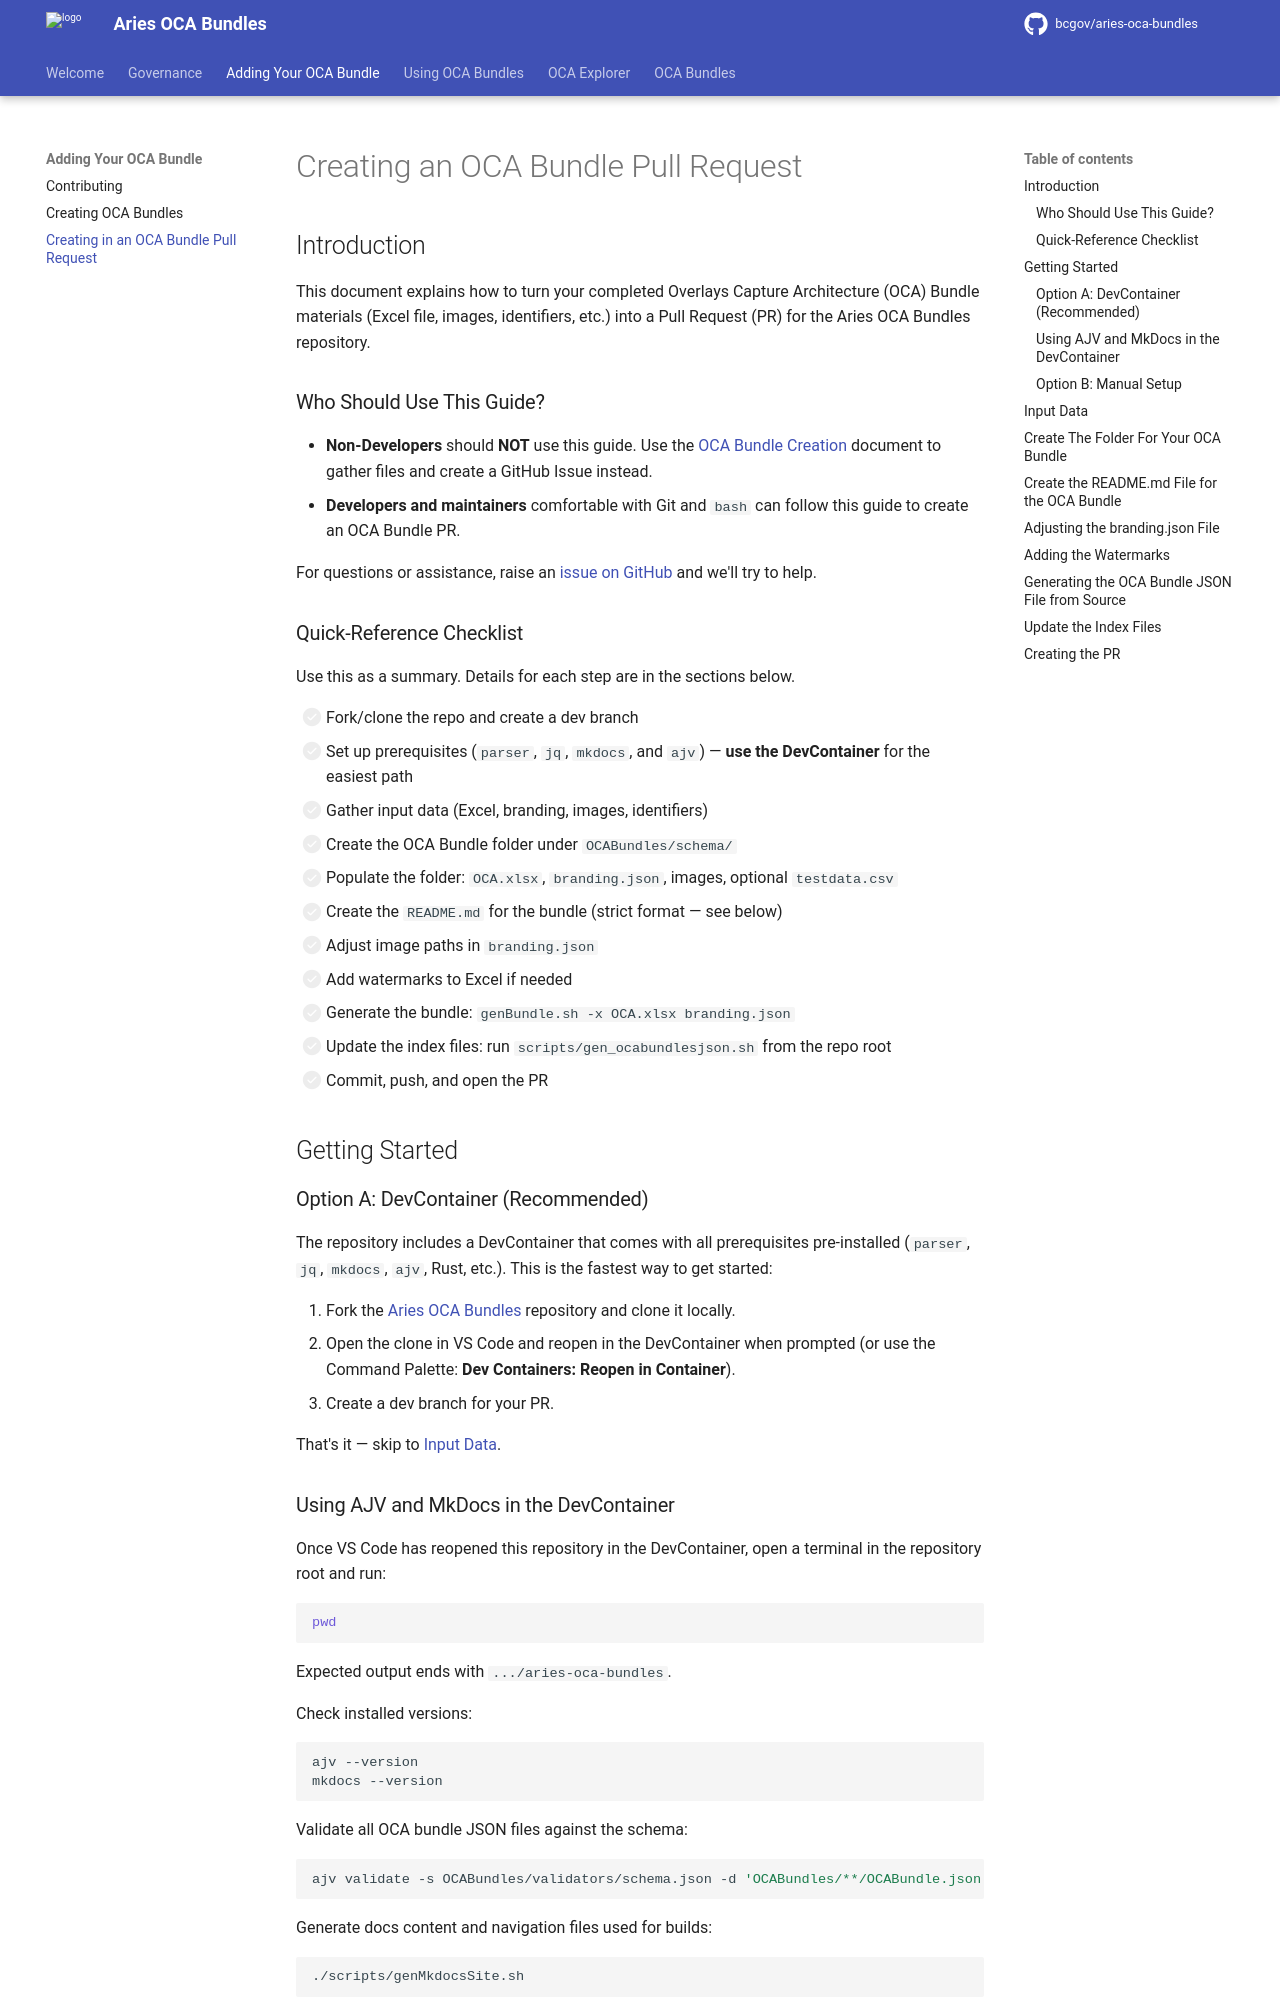

repository: bcgov/aries-oca-bundles · page: contributing/OCABundleCreatePR/index.html · generator: mkdocs

# Creating an OCA Bundle Pull Request

## Introduction

This document explains how to turn your completed Overlays Capture Architecture (OCA) Bundle materials (Excel file, images, identifiers, etc.) into a Pull Request (PR) for the Aries OCA Bundles repository.

### Who Should Use This Guide?

- **Non-Developers** should **NOT** use this guide. Use the [OCA Bundle Creation](./OCABundleCreation.md) document to gather files and create a GitHub Issue instead.
- **Developers and maintainers** comfortable with Git and `bash` can follow this guide to create an OCA Bundle PR.

For questions or assistance, raise an [issue on GitHub](https://github.com/bcgov/aries-oca-bundles/issues) and we'll try to help.

### Quick-Reference Checklist

Use this as a summary. Details for each step are in the sections below.

1. [ ] Fork/clone the repo and create a dev branch
2. [ ] Set up prerequisites (`parser`, `jq`, `mkdocs`, and `ajv`) — **use the DevContainer** for the easiest path
3. [ ] Gather input data (Excel, branding, images, identifiers)
4. [ ] Create the OCA Bundle folder under `OCABundles/schema/`
5. [ ] Populate the folder: `OCA.xlsx`, `branding.json`, images, optional `testdata.csv`
6. [ ] Create the `README.md` for the bundle (strict format — see below)
7. [ ] Adjust image paths in `branding.json`
8. [ ] Add watermarks to Excel if needed
9. [ ] Generate the bundle: `genBundle.sh -x OCA.xlsx branding.json`
10. [ ] Update the index files: run `scripts/gen_ocabundlesjson.sh` from the repo root
11. [ ] Commit, push, and open the PR

## Getting Started

### Option A: DevContainer (Recommended)

The repository includes a DevContainer that comes with all prerequisites pre-installed (`parser`, `jq`, `mkdocs`, `ajv`, Rust, etc.). This is the fastest way to get started:

1. Fork the [Aries OCA Bundles] repository and clone it locally.
2. Open the clone in VS Code and reopen in the DevContainer when prompted (or use the Command Palette: **Dev Containers: Reopen in Container**).
3. Create a dev branch for your PR.

That's it — skip to [Input Data](#input-data).

[Aries OCA Bundles]: https://github.com/bcgov/aries-oca-bundles

### Using AJV and MkDocs in the DevContainer

Once VS Code has reopened this repository in the DevContainer, open a terminal in the repository root and run:

```bash
pwd
```

Expected output ends with `.../aries-oca-bundles`.

Check installed versions:

```bash
ajv --version
mkdocs --version
```

Validate all OCA bundle JSON files against the schema:

```bash
ajv validate -s OCABundles/validators/schema.json -d 'OCABundles/**/OCABundle.json'
```

Generate docs content and navigation files used for builds:

```bash
./scripts/genMkdocsSite.sh
```

Run a strict local docs build (same style as CI validation):

```bash
mkdocs build --strict
```

Preview docs locally while editing:

```bash
mkdocs serve
```

Then open the local preview URL printed in the terminal (usually `http://127.0.0.1:8000`).
